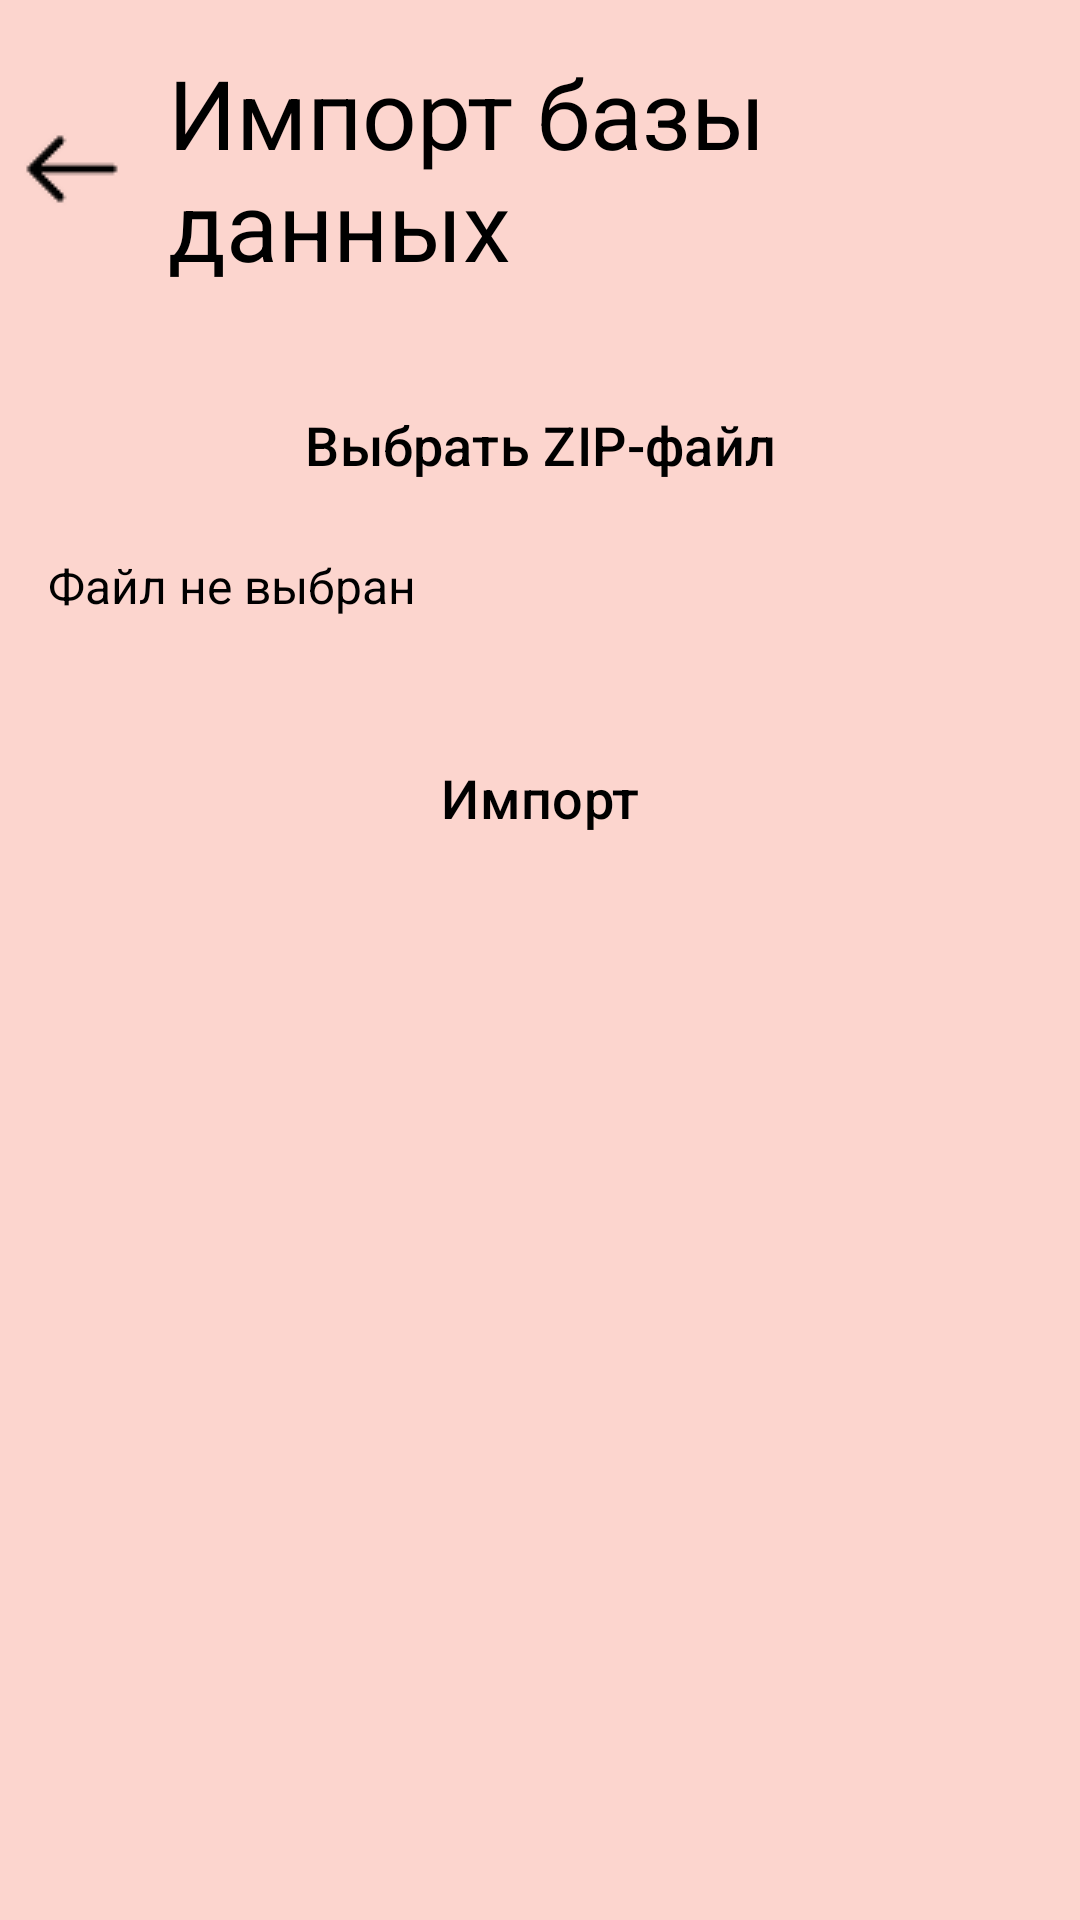

Layout XML and referenced resources for this Android screen:
<!-- AndroidManifest.xml: application theme Theme.MyStyleBox -->
<!-- res/layout/activity_import.xml -->
<?xml version="1.0" encoding="utf-8"?>
<androidx.constraintlayout.widget.ConstraintLayout
    xmlns:android="http://schemas.android.com/apk/res/android"
    xmlns:app="http://schemas.android.com/apk/res-auto"
    android:layout_width="match_parent"
    android:layout_height="match_parent"
    android:background="@color/backgroundpink">

    <androidx.constraintlayout.widget.ConstraintLayout
        android:id="@+id/cl"
        android:layout_width="match_parent"
        android:layout_height="wrap_content"
        android:gravity="center"
        android:layout_marginTop="16dp"
        android:orientation="horizontal"
        app:layout_constraintTop_toTopOf="parent"
        app:layout_constraintStart_toStartOf="parent"
        app:layout_constraintEnd_toEndOf="parent">

        <ImageButton
            android:id="@+id/imageButton2"
            android:layout_width="wrap_content"
            android:layout_height="wrap_content"
            android:background="@android:color/transparent"
            android:layout_marginStart="8dp"
            app:srcCompat="@drawable/ic_back"
            app:layout_constraintStart_toStartOf="parent"
            app:layout_constraintTop_toTopOf="parent"
            app:layout_constraintBottom_toBottomOf="parent" />

        <TextView
            android:id="@+id/textView12"
            android:layout_width="0dp"
            android:layout_height="wrap_content"
            android:layout_marginStart="16dp"
            android:text="@string/importingdatabase"
            android:textColor="@color/black"
            android:textSize="32sp"
            android:maxLines="5"
            android:hyphenationFrequency="full"
            app:layout_constraintStart_toEndOf="@id/imageButton2"
            app:layout_constraintTop_toTopOf="parent"
            app:layout_constraintBottom_toBottomOf="parent"
            app:layout_constraintEnd_toEndOf="parent" />

    </androidx.constraintlayout.widget.ConstraintLayout>

    <LinearLayout
        android:id="@+id/lledittext"
        android:layout_width="0dp"
        android:layout_height="wrap_content"
        android:orientation="vertical"
        android:layout_marginTop="24dp"
        app:layout_constraintTop_toBottomOf="@id/cl"
        app:layout_constraintStart_toStartOf="parent"
        app:layout_constraintEnd_toEndOf="parent"
        android:paddingStart="16dp"
        android:paddingEnd="16dp">

        <Button
            android:id="@+id/btnSelectFile"
            android:layout_width="match_parent"
            android:layout_height="wrap_content"
            android:text="Выбрать ZIP-файл"
            style="@style/Widget.Material3.ExtendedFloatingActionButton.Primary"
            android:backgroundTint="@color/pink"
            android:textColor="@color/black"
            android:textSize="18sp" />

        <TextView
            android:id="@+id/tvFileName"
            android:layout_width="match_parent"
            android:layout_height="wrap_content"
            android:text="Файл не выбран"
            android:textColor="@color/black"
            android:textSize="16sp"
            android:layout_marginTop="8dp" />
    </LinearLayout>

    <LinearLayout
        android:id="@+id/ll2"
        android:layout_width="0dp"
        android:layout_height="wrap_content"
        android:orientation="vertical"
        android:layout_marginTop="32dp"
        app:layout_constraintTop_toBottomOf="@id/lledittext"
        app:layout_constraintStart_toStartOf="parent"
        app:layout_constraintEnd_toEndOf="parent"
        android:paddingStart="16dp"
        android:paddingEnd="16dp">

        <Button
            android:id="@+id/buttonImport"
            android:layout_width="match_parent"
            android:layout_height="wrap_content"
            android:layout_marginBottom="2dp"
            android:backgroundTint="@color/darkpink"
            android:gravity="center"
            android:text="Импорт"
            style="@style/Widget.Material3.ExtendedFloatingActionButton.Primary"
            android:textColor="@color/black"
            android:textSize="18sp"
            android:enabled="false" />
    </LinearLayout>
</androidx.constraintlayout.widget.ConstraintLayout>
<!-- resources referenced by this layout -->
<resources>
  <color name="backgroundpink">#FCD5CE</color>
  <color name="black">#FF000000</color>
  <color name="darkpink">#E8A598</color>
  <color name="pink">#FFB5A7</color>
  <!-- drawable ic_back: png bitmap (drawable, 300 bytes) -->
  <string name="importingdatabase">Импорт базы данных </string>
  <style name="Theme.MyStyleBox" parent="Base.Theme.MyStyleBox">
  
      </style>
  <style name="Base.Theme.MyStyleBox" parent="Theme.Material3.DayNight.NoActionBar">
  
      </style>
</resources>
